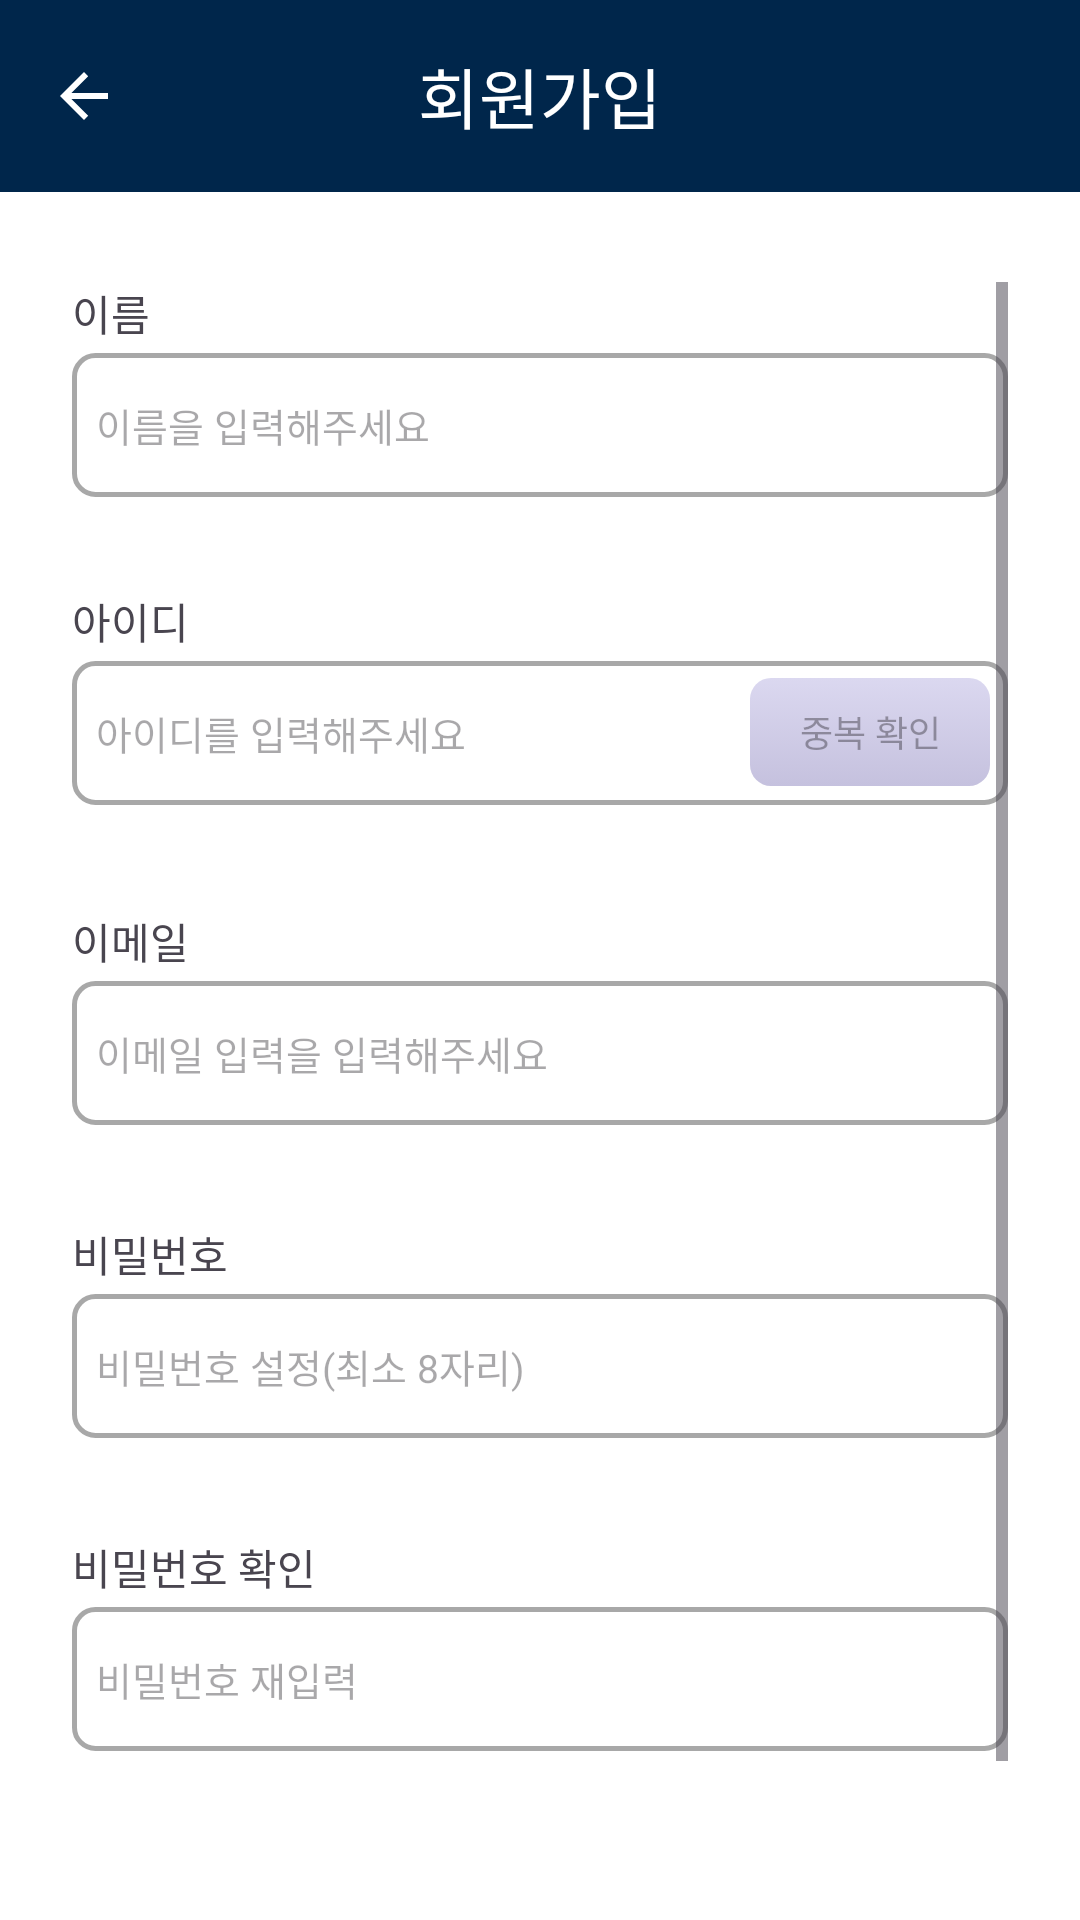

Write the Android layout XML for this screen, with the resource values it uses.
<!-- AndroidManifest.xml: application theme Theme.customize -->
<!-- res/layout/fragment_sign_up.xml -->
<?xml version="1.0" encoding="utf-8"?>
<androidx.coordinatorlayout.widget.CoordinatorLayout xmlns:android="http://schemas.android.com/apk/res/android"
    xmlns:app="http://schemas.android.com/apk/res-auto"
    android:layout_width="match_parent"
    android:layout_height="match_parent"
    android:background="@color/white">

    <com.google.android.material.appbar.AppBarLayout
        android:id="@+id/appBarLayout3"
        android:layout_width="match_parent"
        android:layout_height="wrap_content">

    </com.google.android.material.appbar.AppBarLayout>

    <ScrollView xmlns:android="http://schemas.android.com/apk/res/android"
        xmlns:app="http://schemas.android.com/apk/res-auto"
        xmlns:tools="http://schemas.android.com/tools"
        android:id="@+id/signUp_fragment"
        android:layout_width="match_parent"
        android:layout_height="match_parent"
        android:layout_marginTop="70dp"
        android:padding="24dp">

        <LinearLayout
            android:layout_width="match_parent"
            android:layout_height="wrap_content"
            android:orientation="vertical"
            >

            <TextView
                android:id="@+id/name_signup"
                android:layout_width="wrap_content"
                android:layout_height="wrap_content"
                android:text="이름"
                android:textSize="14sp"
                />

            <EditText
                android:id="@+id/inputName"
                android:layout_width="match_parent"
                android:layout_height="48dp"
                android:layout_marginTop="3dp"
                android:layout_marginBottom="18dp"
                android:background="@drawable/signup_edittext_design"
                android:ems="10"
                android:hint="이름을 입력해주세요"
                android:inputType="text"
                android:textSize="13sp" />

            <TextView
                android:id="@+id/id_signup"
                android:layout_width="wrap_content"
                android:layout_height="wrap_content"
                android:layout_marginTop="13sp"
                android:text="아이디"
                android:textSize="14sp" />

            <FrameLayout
                android:layout_width="match_parent"
                android:layout_height="wrap_content">

                <EditText
                    android:id="@+id/inputId"
                    android:layout_width="match_parent"
                    android:layout_height="48dp"
                    android:layout_marginTop="3dp"
                    android:background="@drawable/signup_edittext_design"
                    android:ems="10"
                    android:hint="아이디를 입력해주세요"
                    android:inputType="text"
                    android:textSize="13sp" />

                <android.widget.Button
                    android:id="@+id/checkID"
                    android:layout_width="80dp"
                    android:layout_height="36dp"
                    android:layout_gravity="end"
                    android:layout_marginVertical="8.5dp"
                    android:layout_marginRight="6dp"
                    android:background="@drawable/signup_button_blue_version"
                    android:enabled="false"
                    android:text="중복 확인"
                    android:textSize="12sp" />
            </FrameLayout>

            <FrameLayout
                android:layout_width="match_parent"
                android:layout_height="wrap_content"
                android:layout_marginBottom="15dp">

                <TextView
                    android:id="@+id/X_space_ID"
                    android:layout_width="match_parent"
                    android:layout_height="wrap_content"
                    android:text="아이디에 띄어쓰기는 사용이 불가능합니다"
                    android:textColor="#ff0000"
                    android:textSize="12sp"
                    android:visibility="invisible" />

                <TextView
                    android:id="@+id/X_CheckID"
                    android:layout_width="match_parent"
                    android:layout_height="wrap_content"
                    android:text="중복되는 아이디 입니다."
                    android:textColor="#ff0000"
                    android:textSize="12sp"
                    android:visibility="invisible" />

                <TextView
                    android:id="@+id/O_CheckID"
                    android:layout_width="match_parent"
                    android:layout_height="wrap_content"
                    android:text="사용 가능한 아이디 입니다."
                    android:textColor="#329632"
                    android:textSize="12sp"
                    android:visibility="invisible" />

                <TextView
                    android:id="@+id/isIDnull"
                    android:layout_width="match_parent"
                    android:layout_height="wrap_content"
                    android:text="아이디를 입력해주세요."
                    android:textColor="#ff0000"
                    android:textSize="12sp"
                    android:visibility="invisible" />
            </FrameLayout>


            <TextView
                android:id="@+id/email_signup"
                android:layout_width="match_parent"
                android:layout_height="wrap_content"
                android:text="이메일"
                android:textSize="14sp" />

            <EditText
                android:id="@+id/inputEmail"
                android:layout_width="match_parent"
                android:layout_height="48dp"
                android:layout_marginTop="3dp"
                android:layout_marginBottom="0dp"
                android:background="@drawable/signup_edittext_design"
                android:ems="10"
                android:hint="이메일 입력을 입력해주세요"
                android:inputType="textEmailAddress"
                android:textSize="13sp" />

            <FrameLayout
                android:layout_width="match_parent"
                android:layout_height="wrap_content">

                <TextView
                    android:id="@+id/O_email"
                    android:layout_width="match_parent"
                    android:layout_height="wrap_content"
                    android:text="사용 가능한 이메일입니다"
                    android:textColor="#329632"
                    android:textSize="12sp"
                    android:visibility="invisible" />

                <TextView
                    android:id="@+id/X_email"
                    android:layout_width="match_parent"
                    android:layout_height="wrap_content"
                    android:text="올바르지 않은 이메일 형식입니다"
                    android:textColor="#ff0000"
                    android:textSize="12sp"
                    android:visibility="invisible" />
            </FrameLayout>

            <TextView
                android:id="@+id/password_signup"
                android:layout_width="wrap_content"
                android:layout_height="wrap_content"
                android:layout_marginTop="15dp"
                android:text="비밀번호"
                android:textSize="14sp" />

            <EditText
                android:id="@+id/inputPW"
                android:layout_width="match_parent"
                android:layout_height="48dp"
                android:layout_marginTop="3dp"
                android:layout_marginBottom="0dp"
                android:background="@drawable/signup_edittext_design"
                android:ems="10"
                android:hint="비밀번호 설정(최소 8자리)"
                android:inputType="textPassword"
                android:textSize="13sp" />


            <FrameLayout
                android:layout_width="match_parent"
                android:layout_height="wrap_content">

                <TextView
                    android:id="@+id/X_PW"
                    android:layout_width="match_parent"
                    android:layout_height="wrap_content"
                    android:text="비밀번호는 8자리 이상으로 설정해주세요"
                    android:textColor="#ff0000"
                    android:textSize="12sp"
                    android:visibility="invisible" />

                <TextView
                    android:id="@+id/X_PW2"
                    android:layout_width="match_parent"
                    android:layout_height="wrap_content"
                    android:text="특수문자, 알파벳, 숫자 중 2가지 이상 사용해야 합니다"
                    android:textColor="#ff0000"
                    android:textSize="12sp"
                    android:visibility="invisible" />

                <TextView
                    android:id="@+id/X_space_PW"
                    android:layout_width="match_parent"
                    android:layout_height="wrap_content"
                    android:text="비밀번호에 띄어쓰기는 사용이 불가능합니다"
                    android:textColor="#ff0000"
                    android:textSize="12sp"
                    android:visibility="invisible" />
            </FrameLayout>


            <TextView
                android:id="@+id/pwcheck_signup"
                android:layout_width="match_parent"
                android:layout_height="wrap_content"
                android:layout_marginTop="15dp"
                android:text="비밀번호 확인"
                android:textSize="14sp" />

            <EditText
                android:id="@+id/inputPW_re"
                android:layout_width="match_parent"
                android:layout_height="48dp"
                android:layout_marginTop="3dp"
                android:layout_marginBottom="0dp"
                android:background="@drawable/signup_edittext_design"
                android:ems="10"
                android:hint="비밀번호 재입력"
                android:inputType="textPassword"
                android:textSize="13sp" />

            <TextView
                android:id="@+id/X_PW_re"
                android:layout_width="match_parent"
                android:layout_height="wrap_content"
                android:layout_marginBottom="24dp"
                android:text="다시 입력해주세요"
                android:textColor="#ff0000"
                android:textSize="12sp"
                android:visibility="invisible" />

            <LinearLayout
                android:layout_width="match_parent"
                android:layout_height="wrap_content">

                <android.widget.Button
                    android:id="@+id/cancel_btn"
                    android:layout_width="wrap_content"
                    android:layout_height="wrap_content"
                    android:layout_weight="1"
                    android:background="@drawable/signup_button_grey_version"
                    android:text="취소"
                    android:textSize="16sp" />

                <TextView
                    android:layout_width="wrap_content"
                    android:layout_height="wrap_content"
                    android:layout_weight="1"
                    android:visibility="invisible" />

                <android.widget.Button
                    android:id="@+id/signUp_btn"
                    android:layout_width="130dp"
                    android:layout_height="wrap_content"
                    android:layout_weight="1"
                    android:background="@drawable/signup_button_blue_version"
                    android:enabled="false"
                    android:text="가입하기"
                    android:textSize="16sp" />
            </LinearLayout>


        </LinearLayout>
    </ScrollView>

    <com.google.android.material.appbar.MaterialToolbar
        android:id="@+id/toolbar"
        android:layout_width="match_parent"
        android:layout_height="wrap_content"
        android:background="@color/navy1"
        app:navigationIcon="?attr/homeAsUpIndicator"
        app:navigationIconTint="@color/white"
        app:title="회원가입"
        app:titleTextColor="@color/white"
        app:titleCentered="true" />
</androidx.coordinatorlayout.widget.CoordinatorLayout>
<!-- resources referenced by this layout -->
<resources>
  <color name="navy1">#00264B</color>
  <color name="white">#FFFFFFFF</color>
  <!-- drawable signup_button_grey_version (drawable) -->
  <?xml version="1.0" encoding="utf-8"?>
  <selector xmlns:android="http://schemas.android.com/apk/res/android">
      <item android:state_pressed="true">
          <shape xmlns:android="http://schemas.android.com/apk/res/android" android:shape="rectangle">
              <corners android:radius="7dp" />
              <gradient android:angle="270" android:endColor="#c1c9c9" android:startColor="#aab3b3" /> 
              <padding android:bottom="0dp" android:left="0dp" android:right="0dp" android:top="0dp" />
              <size android:width="130dp" android:height="45dp" />
          </shape>
      </item>
      <item>
          <shape xmlns:android="http://schemas.android.com/apk/res/android" android:shape="rectangle">
              <corners android:radius="7dp" />
              <gradient android:angle="270" android:endColor="#aab3b3" android:startColor="#c1c9c9" android:type="linear" /> 
              <padding android:bottom="0dp" android:left="0dp" android:right="0dp" android:top="0dp" />
              <size android:width="130dp" android:height="45dp" />
          </shape>
      </item>
  </selector>
  <!-- drawable signup_edittext_design (drawable) -->
  <?xml version="1.0" encoding="utf-8"?>
  <selector xmlns:android="http://schemas.android.com/apk/res/android">
      <item android:state_focused="true" android:drawable="@drawable/signup_focused_background" />
      <item android:drawable="@drawable/signup_normal_background"  />
  </selector>
  <style name="Theme.customize" parent="Theme.Material3.DayNight.NoActionBar">
          <item name="colorPrimary">@color/lightsteelblue</item> // 주 색상
          <item name="colorSurface">@color/navy4</item> // 조력자 목록 chips 색상
          <item name="colorOutline">@color/navy4</item> // 조력자 목록 chips 테두리 색상
          <item name="colorSecondaryContainer">@color/navy3</item> // 네비게이션 선택 요소 효과
          <item name="android:windowLightStatusBar">true</item> // 상태표시줄 밝게
          <item name="android:statusBarColor">@color/white</item> // 상태표시줄 색상
      </style>
  <!-- drawable signup_focused_background (drawable) -->
  <?xml version="1.0" encoding="utf-8"?>
  <shape xmlns:android="http://schemas.android.com/apk/res/android" android:shape="rectangle" >
      <corners
          android:radius="7dp"
          />
      <padding
          android:left="8dp"
          android:top="0dp"
          android:right="0dp"
          android:bottom="0dp"
          />
      <stroke
          android:width="2.5dp"
          android:color="@color/darkmode_textColor"
          />
  </shape>
  <!-- drawable signup_normal_background (drawable) -->
  <?xml version="1.0" encoding="utf-8"?>
  <shape xmlns:android="http://schemas.android.com/apk/res/android" android:shape="rectangle" >
      <corners
          android:radius="7dp"
          />
      <padding
          android:left="8dp"
          android:top="0dp"
          android:right="0dp"
          android:bottom="0dp"
          />
      <stroke
          android:width="1.7dp"
          android:color="#A8A8A8"
          />
  </shape>
  <color name="lightsteelblue">#B0C4DE</color>
  <color name="navy4">#B6D0E1</color>
  <color name="navy3">#1A4568</color>
  <color name="darkmode_textColor">#000000</color>
</resources>
